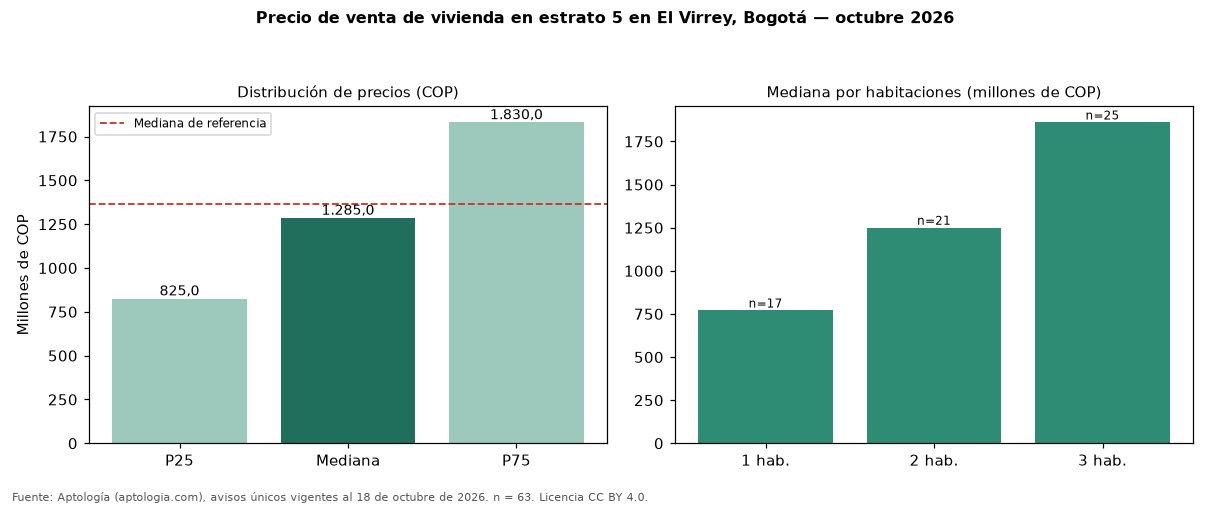

The table this chart was drawn from, first rows:
seccion, metrica, valor_cop, n
precio, p25, 825000000, 63
precio, mediana, 1285000000, 63
precio, p75, 1830000000, 63
cop_por_m2, p25, 9117647, 63
cop_por_m2, mediana, 12307692, 63
cop_por_m2, p75, 14177744, 63
area, area_mediana_m2, 112.0, 63
habitaciones, 1, 770000000, 17
habitaciones, 2, 1250000000, 21
habitaciones, 3, 1860000000, 25
administracion, mediana, 1160000, 59
estrato, moda, 5, 
parqueadero, porcentaje_con_parqueadero, 98.4, 63
referencia, mediana_referencia, 1363000000, 204
referencia, mediana_cop_por_m2_referencia, 11842105, 204
